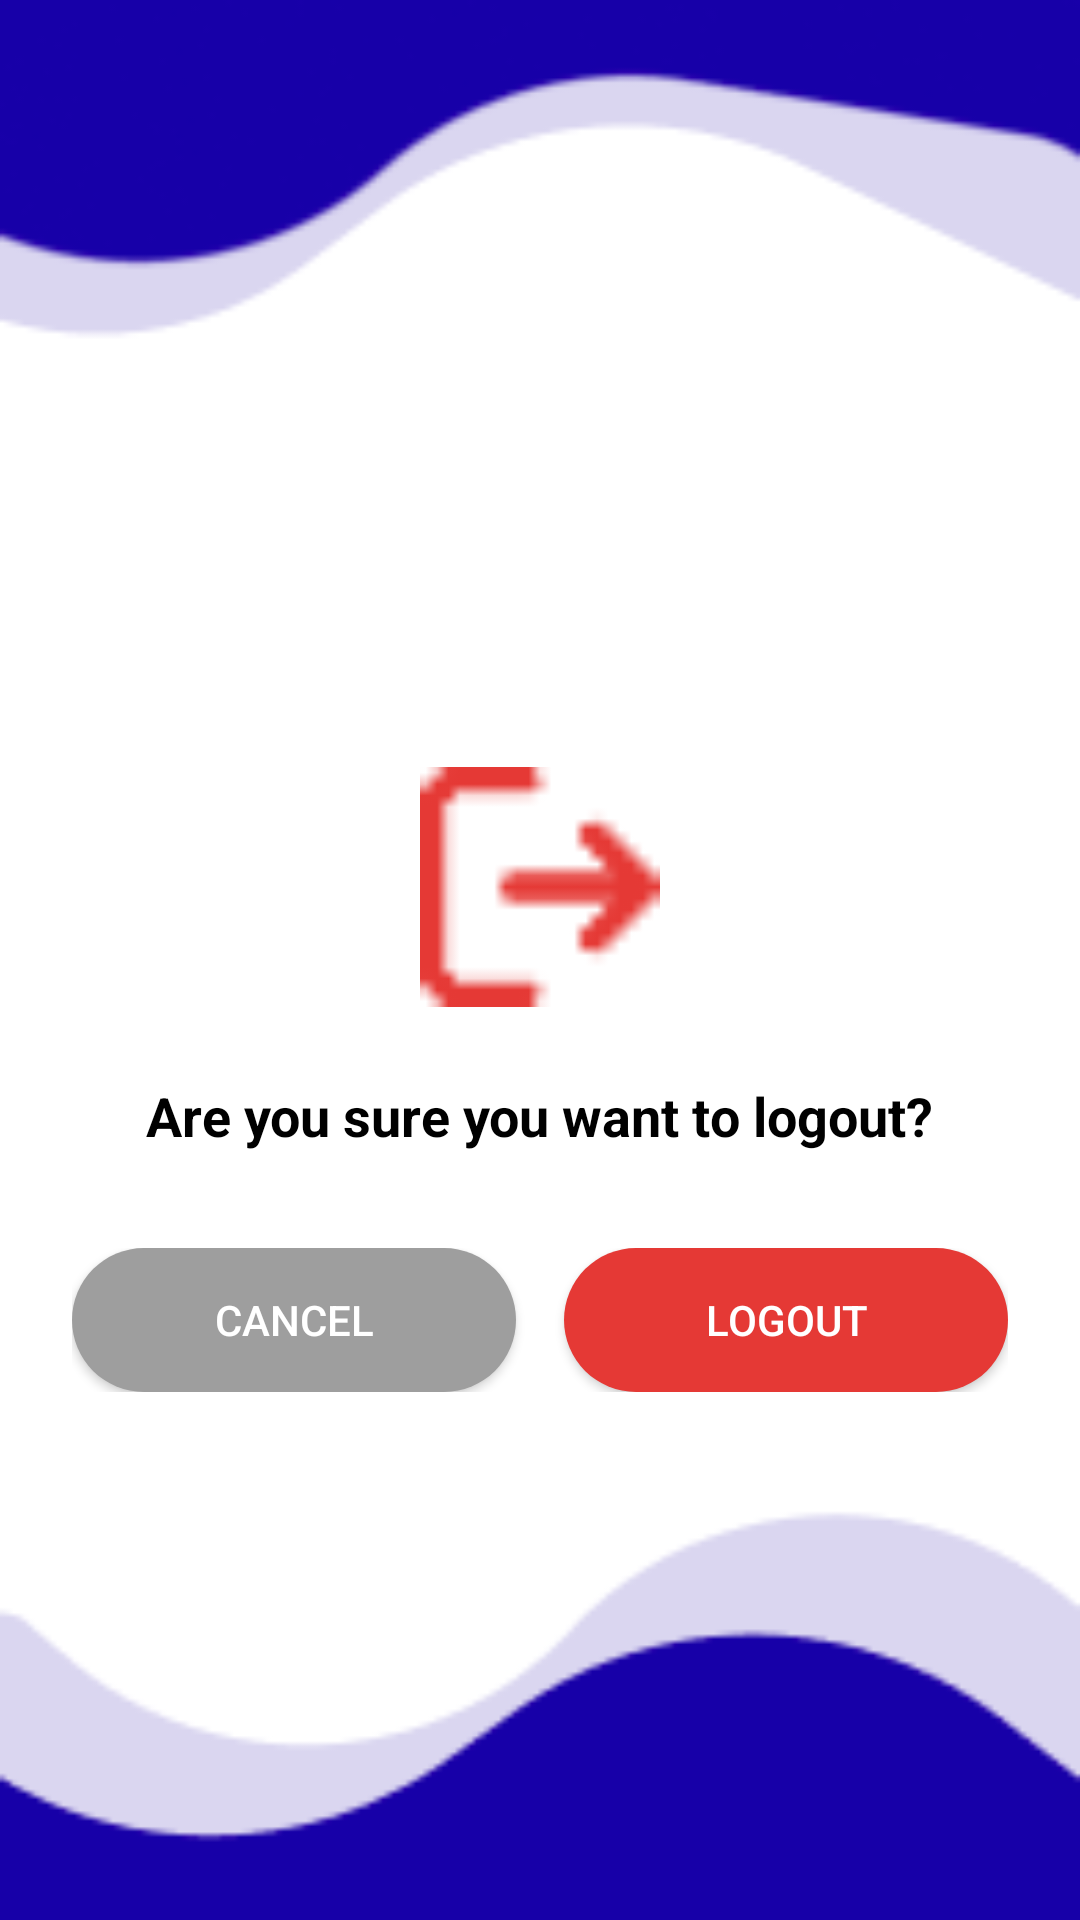

Here is an Android app screen rendered from its layout file. Give the layout XML and the strings, colors and styles it references.
<!-- AndroidManifest.xml: application theme Theme.FishSecure -->
<!-- res/layout/activity_logout.xml -->
<?xml version="1.0" encoding="utf-8"?>
<ScrollView xmlns:android="http://schemas.android.com/apk/res/android"
    android:layout_width="match_parent"
    android:layout_height="match_parent"
    android:background="@drawable/backg"
    android:fillViewport="true">

    <LinearLayout
        android:layout_width="match_parent"
        android:layout_height="wrap_content"
        android:orientation="vertical"
        android:gravity="center"
        android:padding="24dp">

        
        <ImageView
            android:layout_width="80dp"
            android:layout_height="80dp"
            android:src="@drawable/logout"
            android:tint="@color/red"
            android:layout_marginTop="80dp"
            android:layout_marginBottom="24dp" />

        
        <TextView
            android:layout_width="wrap_content"
            android:layout_height="wrap_content"
            android:text="Are you sure you want to logout?"
            android:textSize="18sp"
            android:textStyle="bold"
            android:textColor="@color/black"
            android:gravity="center"
            android:layout_marginBottom="32dp" />

        
        <LinearLayout
            android:layout_width="match_parent"
            android:layout_height="wrap_content"
            android:orientation="horizontal"
            android:gravity="center">

            
            <Button
                android:id="@+id/btnCancel"
                android:layout_width="0dp"
                android:layout_height="wrap_content"
                android:layout_weight="1"
                android:text="Cancel"
                android:background="@drawable/gray_rounded_button"
                android:textColor="@android:color/white"
                android:layout_marginEnd="8dp" />

            
            <Button
                android:id="@+id/btnConfirmLogout"
                android:layout_width="0dp"
                android:layout_height="wrap_content"
                android:layout_weight="1"
                android:text="Logout"
                android:background="@drawable/red_rounded_button"
                android:textColor="@android:color/white"
                android:layout_marginStart="8dp" />



        </LinearLayout>
    </LinearLayout>
</ScrollView>
<!-- resources referenced by this layout -->
<resources>
  <color name="black">#000000</color>
  <color name="red">#E53935</color>
  <!-- drawable backg: png bitmap (drawable, 5397 bytes) -->
  <!-- drawable gray_rounded_button (drawable) -->
  <shape xmlns:android="http://schemas.android.com/apk/res/android"
      android:shape="rectangle">
      <solid android:color="@color/gray_500" />
      <corners android:radius="24dp" />
      <padding
          android:left="16dp"
          android:top="10dp"
          android:right="16dp"
          android:bottom="10dp" />
  </shape>
  <!-- drawable logout: png bitmap (drawable, 346 bytes) -->
  <!-- drawable red_rounded_button (drawable) -->
  <shape xmlns:android="http://schemas.android.com/apk/res/android"
      android:shape="rectangle">
  
      <solid android:color="@color/red" />  
  
      <corners android:radius="24dp" />
  
      <padding
          android:left="16dp"
          android:top="10dp"
          android:right="16dp"
          android:bottom="10dp" />
  </shape>
  <style name="Theme.FishSecure" parent="Base.Theme.FishSecure" />
  <color name="gray_500">#9E9E9E</color>
  <style name="Base.Theme.FishSecure" parent="Theme.Material3.DayNight.NoActionBar">
          
          
      </style>
</resources>
